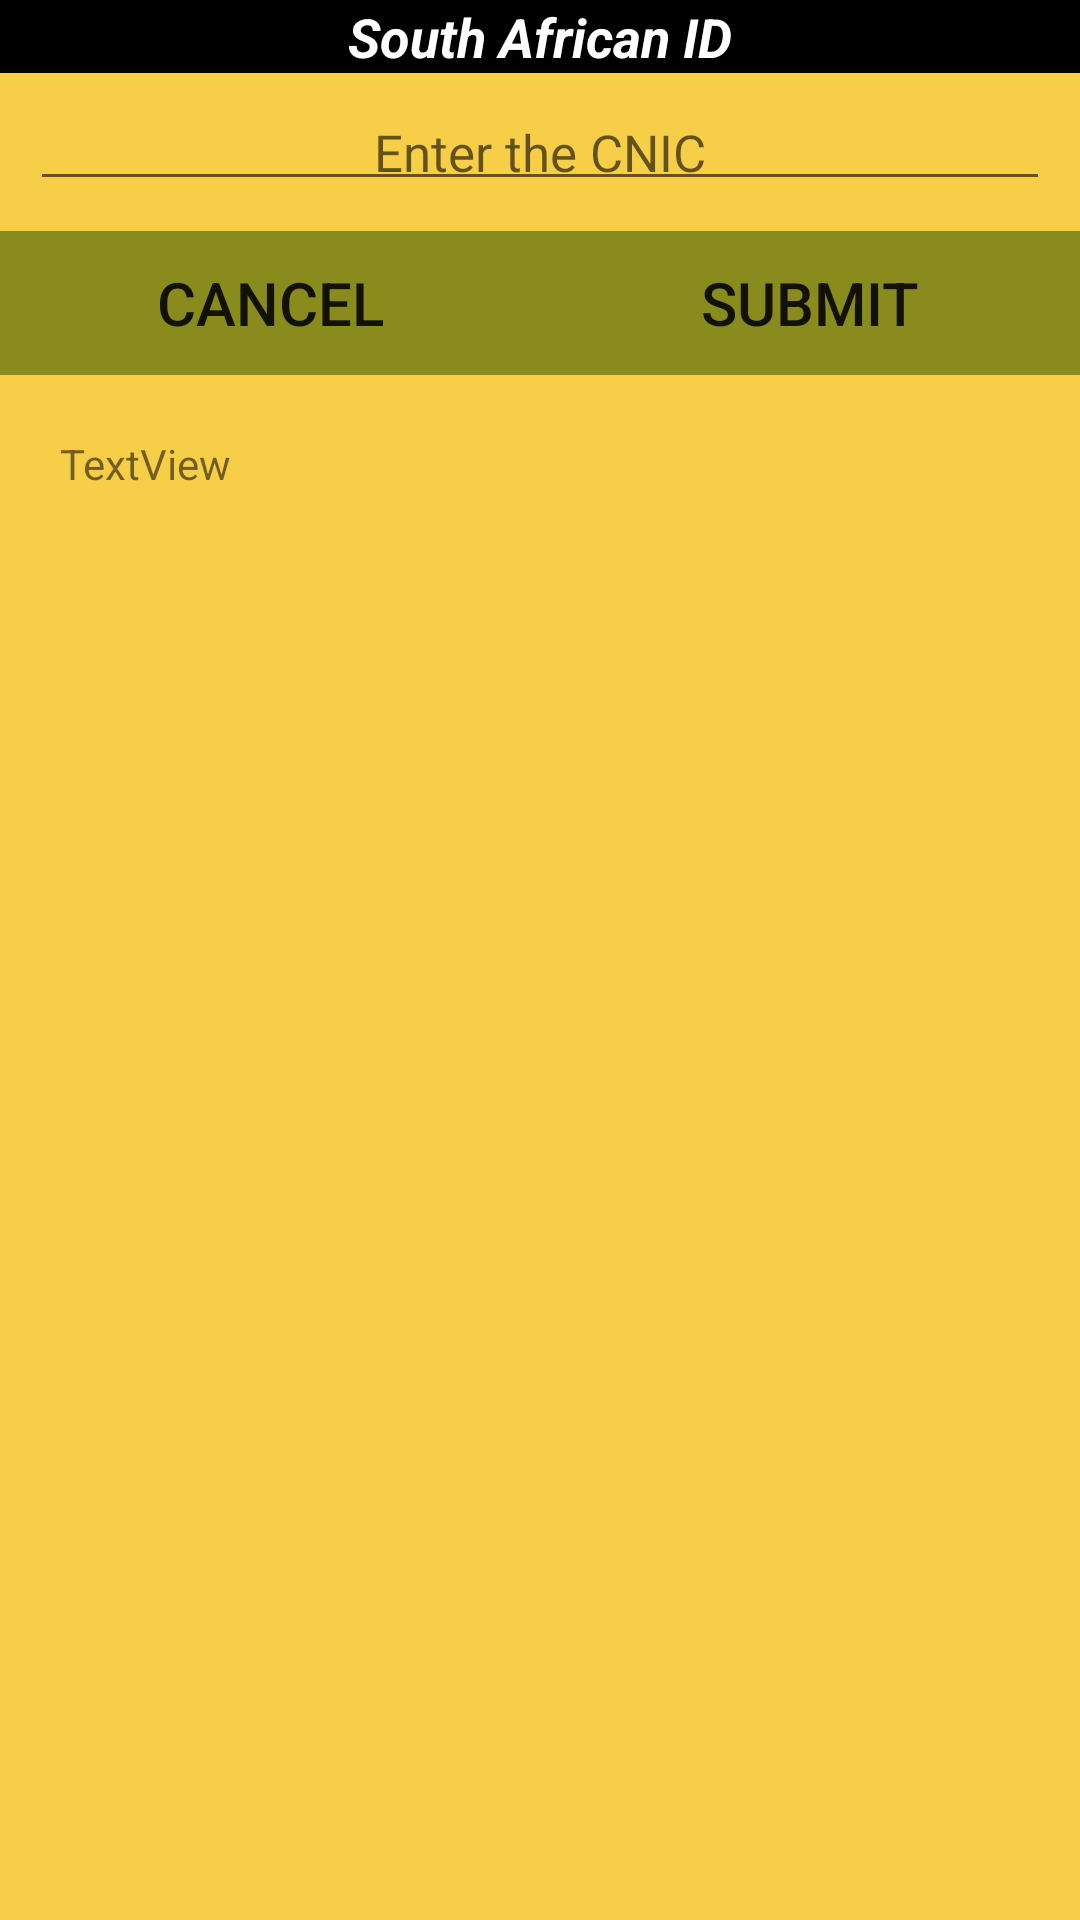

The Android layout XML behind this screen, and the referenced resources:
<!-- AndroidManifest.xml: application theme Theme.SAIDCN -->
<!-- res/layout/activity_main.xml -->
<?xml version="1.0" encoding="utf-8"?>
<LinearLayout xmlns:android="http://schemas.android.com/apk/res/android"
    xmlns:app="http://schemas.android.com/apk/res-auto"
    xmlns:tools="http://schemas.android.com/tools"
    android:layout_width="match_parent"
    android:layout_height="match_parent"
    android:background="#F7CE47"
    android:orientation="vertical"
    tools:context=".MainActivity">

    <TextView
        android:layout_width="match_parent"
        android:layout_height="wrap_content"
        android:background="@color/black"
        android:gravity="center"
        android:text="South African ID"
        android:textColor="@color/white"
        android:textSize="18sp"
        android:textStyle="italic|bold" />

    <EditText
        android:id="@+id/etId"
        android:layout_width="match_parent"
        android:layout_height="wrap_content"
        android:layout_margin="10dp"
        android:ems="10"
        android:gravity="center"
        android:hint="Enter the CNIC"
        android:inputType="number"
        android:padding="5dp"
        android:textSize="17sp" />

    <LinearLayout
        android:layout_width="match_parent"
        android:layout_height="wrap_content"
        android:orientation="horizontal">

        <Button
            android:id="@+id/btnCancel"
            android:layout_width="wrap_content"
            android:layout_height="wrap_content"
            android:layout_weight="1"
            android:background="#898C1C"
            android:gravity="center"
            android:text="Cancel"
            android:textSize="20sp" />

        <Button
            android:id="@+id/btnSubmit"
            android:layout_width="wrap_content"
            android:layout_height="wrap_content"
            android:layout_weight="1"
            android:background="#898C1C"
            android:gravity="center"
            android:text="Submit"
            android:textSize="20sp" />
    </LinearLayout>

    <TextView
        android:id="@+id/tvResult"
        android:layout_width="match_parent"
        android:layout_height="wrap_content"
        android:layout_margin="20dp"
        android:text="TextView" />

</LinearLayout>
<!-- resources referenced by this layout -->
<resources>
  <style name="Theme.SAIDCN" parent="Theme.AppCompat.Light.NoActionBar">
          
          <item name="colorPrimary">@color/purple_500</item>
          <item name="colorPrimaryVariant">@color/purple_700</item>
          <item name="colorOnPrimary">@color/white</item>
          
          <item name="colorSecondary">@color/teal_200</item>
          <item name="colorSecondaryVariant">@color/teal_700</item>
          <item name="colorOnSecondary">@color/black</item>
          
          <item name="android:statusBarColor" tools:targetApi="l">?attr/colorPrimaryVariant</item>
          
      </style>
  <!-- not gathered from this repository: default colours our renderer supplied (Android Studio template values) -->
  <color name="purple_500">#FF6200EE</color>
  <color name="purple_700">#FF3700B3</color>
  <color name="teal_200">#FF03DAC5</color>
  <color name="teal_700">#FF018786</color>
  <color name="black">#FF000000</color>
  <color name="white">#FFFFFFFF</color>
</resources>
